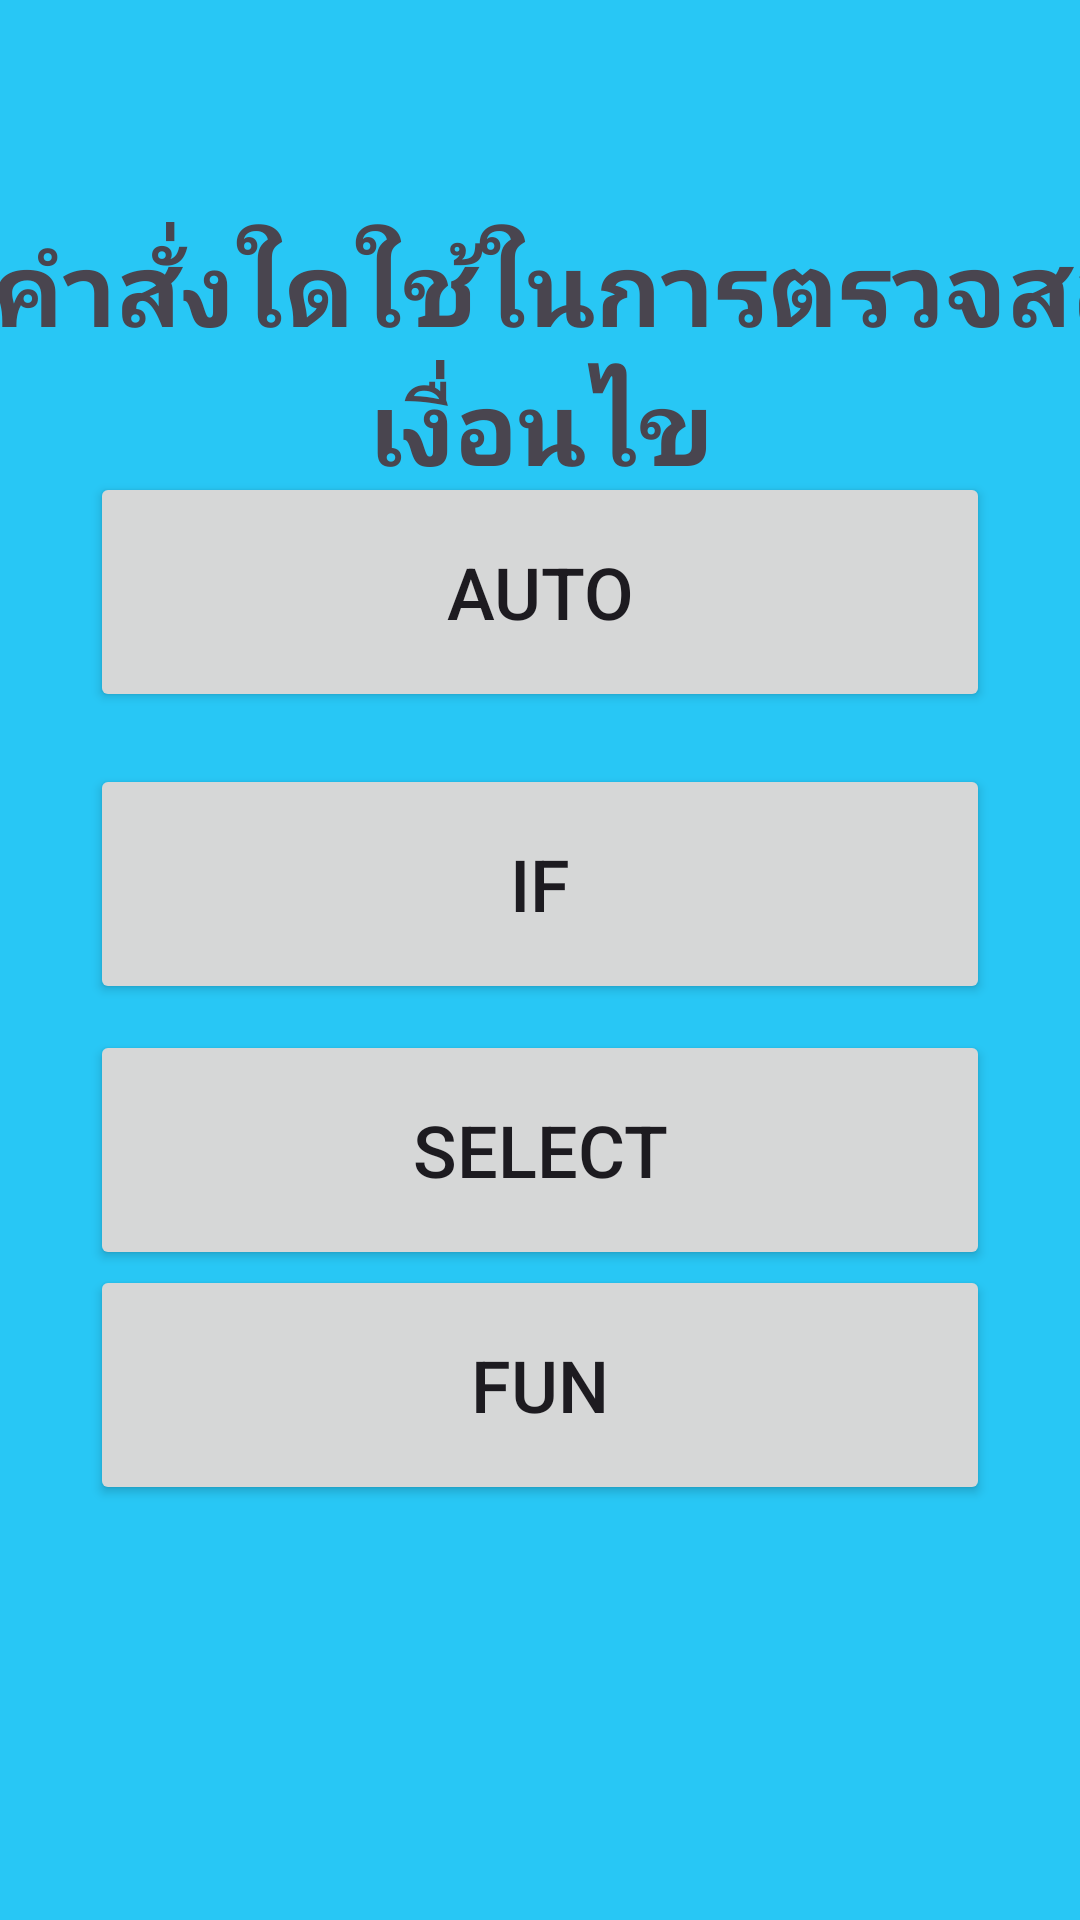

Layout XML and referenced resources for this Android screen:
<!-- AndroidManifest.xml: application theme Theme.Ez04work01 -->
<!-- res/layout/activity_quiz07.xml -->
<?xml version="1.0" encoding="utf-8"?>
<androidx.constraintlayout.widget.ConstraintLayout xmlns:android="http://schemas.android.com/apk/res/android"
    xmlns:app="http://schemas.android.com/apk/res-auto"
    xmlns:tools="http://schemas.android.com/tools"
    android:layout_width="match_parent"
    android:layout_height="match_parent"
    android:background="#28C7F5"
    tools:context=".Quiz07">

    <TextView
        android:id="@+id/head1"
        android:layout_width="460dp"
        android:layout_height="160dp"
        android:gravity="center_horizontal|center_vertical"
        android:text="@string/_7"
        android:textSize="34sp"
        android:textStyle="bold"
        app:layout_constraintBottom_toBottomOf="parent"
        app:layout_constraintEnd_toEndOf="parent"
        app:layout_constraintStart_toStartOf="parent"
        app:layout_constraintTop_toTopOf="parent"
        app:layout_constraintVertical_bias="0.081" />

    <Button
        android:id="@+id/btnans7"
        android:layout_width="300dp"
        android:layout_height="80dp"
        android:text="@string/if07"
        android:textSize="24sp"
        app:layout_constraintBottom_toBottomOf="parent"
        app:layout_constraintEnd_toEndOf="parent"
        app:layout_constraintStart_toStartOf="parent"
        app:layout_constraintTop_toTopOf="parent"
        app:layout_constraintVertical_bias="0.455" />

    <Button
        android:id="@+id/btna7"
        android:layout_width="300dp"
        android:layout_height="80dp"
        android:text="@string/auto07"
        android:textSize="24sp"
        app:layout_constraintBottom_toBottomOf="parent"
        app:layout_constraintEnd_toEndOf="parent"
        app:layout_constraintStart_toStartOf="parent"
        app:layout_constraintTop_toTopOf="parent"
        app:layout_constraintVertical_bias="0.281" />

    <Button
        android:id="@+id/btnb7"
        android:layout_width="300dp"
        android:layout_height="80dp"
        android:text="@string/select07"
        android:textSize="24sp"
        app:layout_constraintBottom_toBottomOf="parent"
        app:layout_constraintEnd_toEndOf="parent"
        app:layout_constraintStart_toStartOf="parent"
        app:layout_constraintTop_toTopOf="parent"
        app:layout_constraintVertical_bias="0.613" />

    <Button
        android:id="@+id/btnc7"
        android:layout_width="300dp"
        android:layout_height="80dp"
        android:text="@string/fun07"
        android:textSize="24sp"
        app:layout_constraintBottom_toBottomOf="parent"
        app:layout_constraintEnd_toEndOf="parent"
        app:layout_constraintStart_toStartOf="parent"
        app:layout_constraintTop_toTopOf="parent"
        app:layout_constraintVertical_bias="0.753" />

</androidx.constraintlayout.widget.ConstraintLayout>
<!-- resources referenced by this layout -->
<resources>
  <string name="_7">7. คำสั่งใดใช้ในการตรวจสอบเงื่อนไข</string>
  <string name="auto07">auto</string>
  <string name="fun07">Fun</string>
  <string name="if07">if</string>
  <string name="select07">select</string>
  <style name="Theme.Ez04work01" parent="Base.Theme.Ez04work01" />
  <style name="Base.Theme.Ez04work01" parent="Theme.Material3.DayNight.NoActionBar">
          
          
      </style>
</resources>
